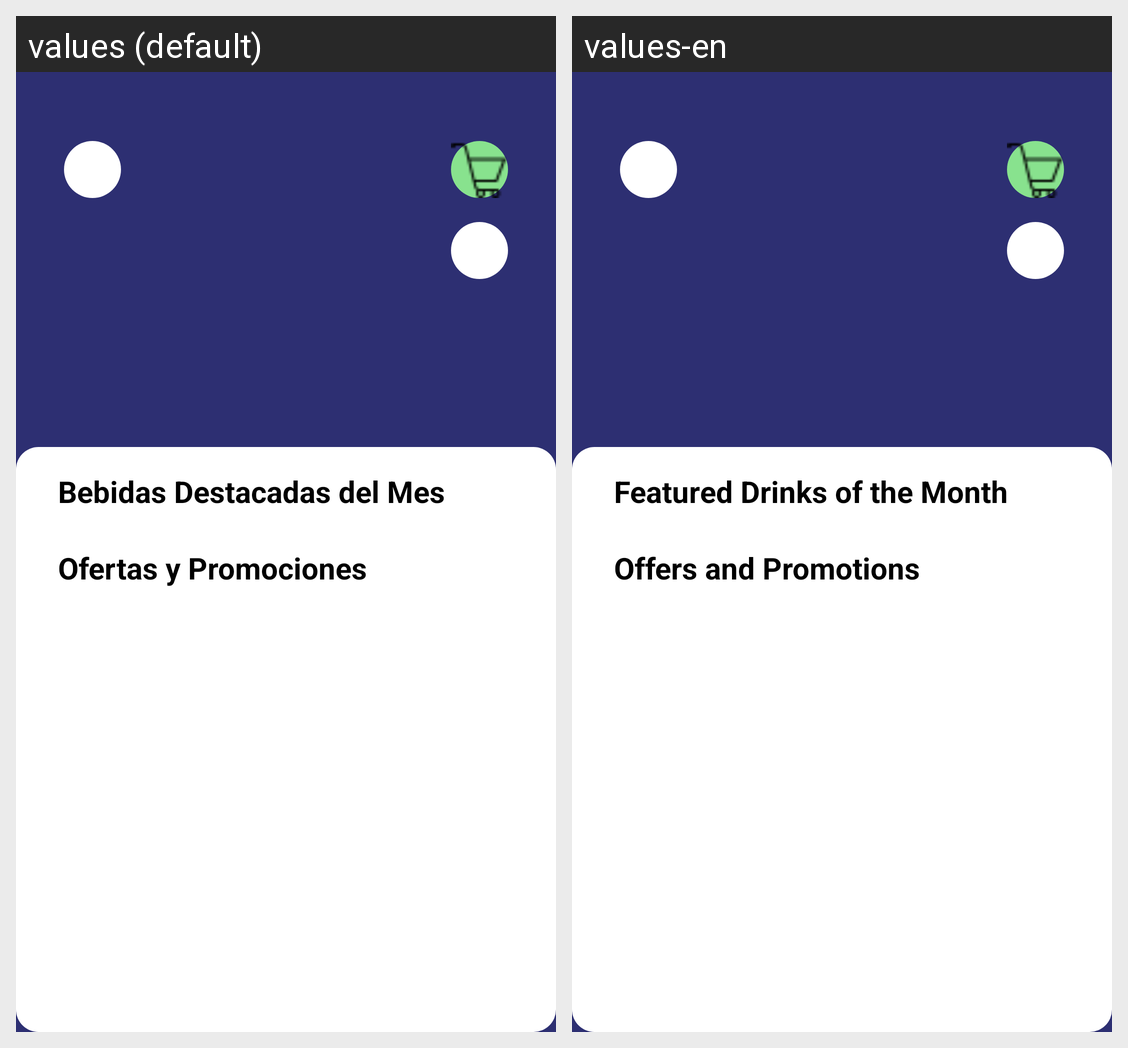

The same Android screen rendered under two of its app's locales, left to right. List the strings drawn on it with the default value and each locale's translation.
Android screen res/layout/activity_home.xml rendered under 2 locales, left to right: values (default), values-en. Device: Nexus 5 (rendered at 1080×1920; each locale shown at half size, 540×960, under a caption strip naming it); theme Theme.User.
Strings drawn on this screen, with the default value and each locale's value (text and hints the layout hard-codes, and strings that could not be matched under every locale, appear in the picture but are not listed):

bebidas_destacadas_mes
  values: Bebidas Destacadas del Mes
  values-en: Featured Drinks of the Month

ofertas_promociones
  values: Ofertas y Promociones
  values-en: Offers and Promotions
